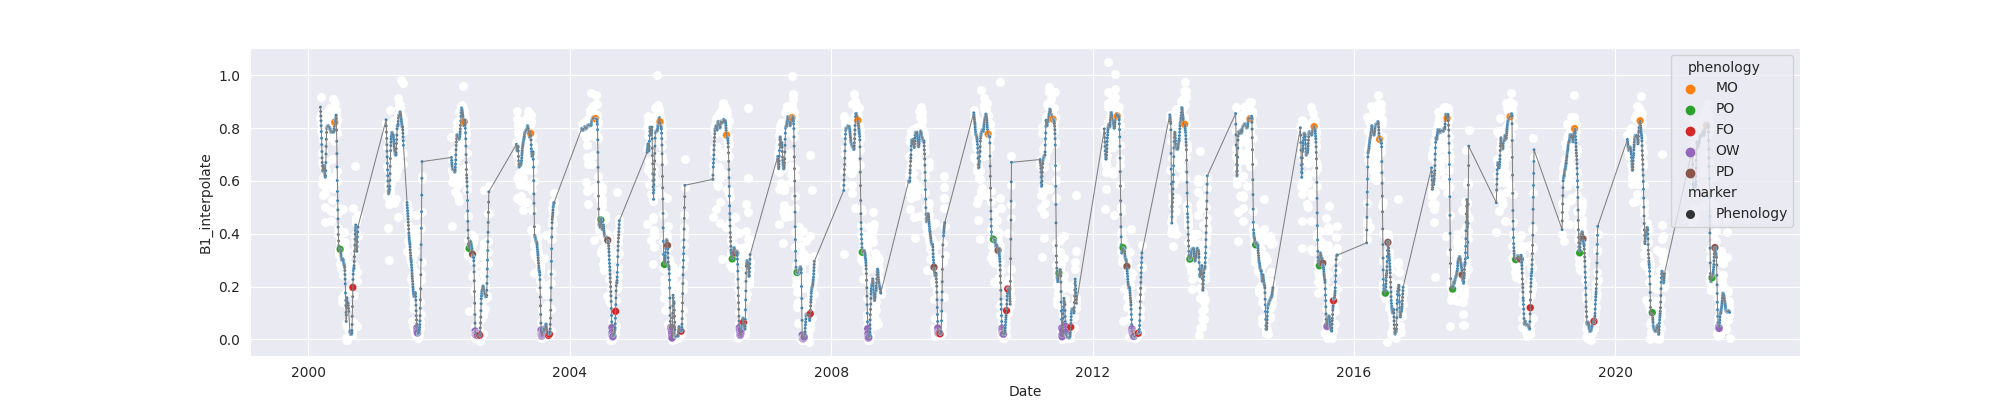

Values plotted in this chart, from the file beside it:
system:time_start, B1, B1_interpolate, B1_phenology
2000-03-08, 0.8439, 0.8439, 
2000-03-09, 0.9182, 0.9182, 
2000-03-10, 0.845, 0.845, 
2000-03-11, 0.8179, 0.8179, 
2000-03-12, 0.8528, 0.8528, 
2000-03-13, , 0.7922, 
2000-03-14, , 0.8179, 
2000-03-15, , 0.7047, 
2000-03-16, , 0.7047, 
2000-03-17, 0.5889, 0.5889, 
2000-03-18, 0.6725, 0.6725, 
2000-03-19, 0.7722, 0.7722, 
2000-03-20, 0.6096, 0.6096, 
2000-03-21, , 0.7128, 
2000-03-22, , 0.6096, 
2000-03-23, 0.7565, 0.7565, 
2000-03-24, 0.5482, 0.5482, 
2000-03-25, , 0.6567, 
2000-03-26, , 0.6653, 
2000-03-27, 0.6653, 0.6653, 
2000-03-28, 0.7963, 0.7963, 
2000-03-29, 0.7839, 0.7839, 
2000-03-30, 0.7862, 0.7862, 
2000-03-31, 0.4456, 0.4456, 
2000-04-01, , 0.5559, 
2000-04-02, , 0.5008, 
2000-04-03, 0.5559, 0.5559, 
2000-04-04, , 0.5791, 
2000-04-05, , 0.6129, 
2000-04-06, , 0.6301, 
2000-04-07, 0.67, 0.67, 
2000-04-08, 0.6419, 0.6419, 
2000-04-09, , 0.67, 
2000-04-10, , 0.7764, 
2000-04-11, 0.8254, 0.8254, 
2000-04-12, 0.8618, 0.8618, 
2000-04-13, , 0.8254, 
2000-04-14, , 0.8177, 
2000-04-15, 0.7917, 0.7917, 
2000-04-16, 0.7996, 0.7996, 
2000-04-17, 0.8562, 0.8562, 
2000-04-18, 0.7759, 0.7759, 
2000-04-19, 0.8126, 0.8126, 
2000-04-20, 0.8072, 0.8072, 
2000-04-21, 0.8262, 0.8262, 
2000-04-22, 0.806, 0.806, 
2000-04-23, 0.8007, 0.8007, 
2000-04-24, 0.7842, 0.7842, 
2000-04-25, 0.7869, 0.7869, 
2000-04-26, , 0.8154, 
2000-04-27, , 0.831, 
2000-04-28, 0.8751, 0.8751, 
2000-04-29, , 0.8154, 
2000-04-30, , 0.8308, 
2000-05-01, , 0.7982, 
2000-05-02, , 0.7795, 
2000-05-03, 0.7862, 0.7862, 
2000-05-04, 0.7982, 0.7982, 
2000-05-05, 0.7631, 0.7631, 
2000-05-06, , 0.6049, 
... 7,818 more rows
